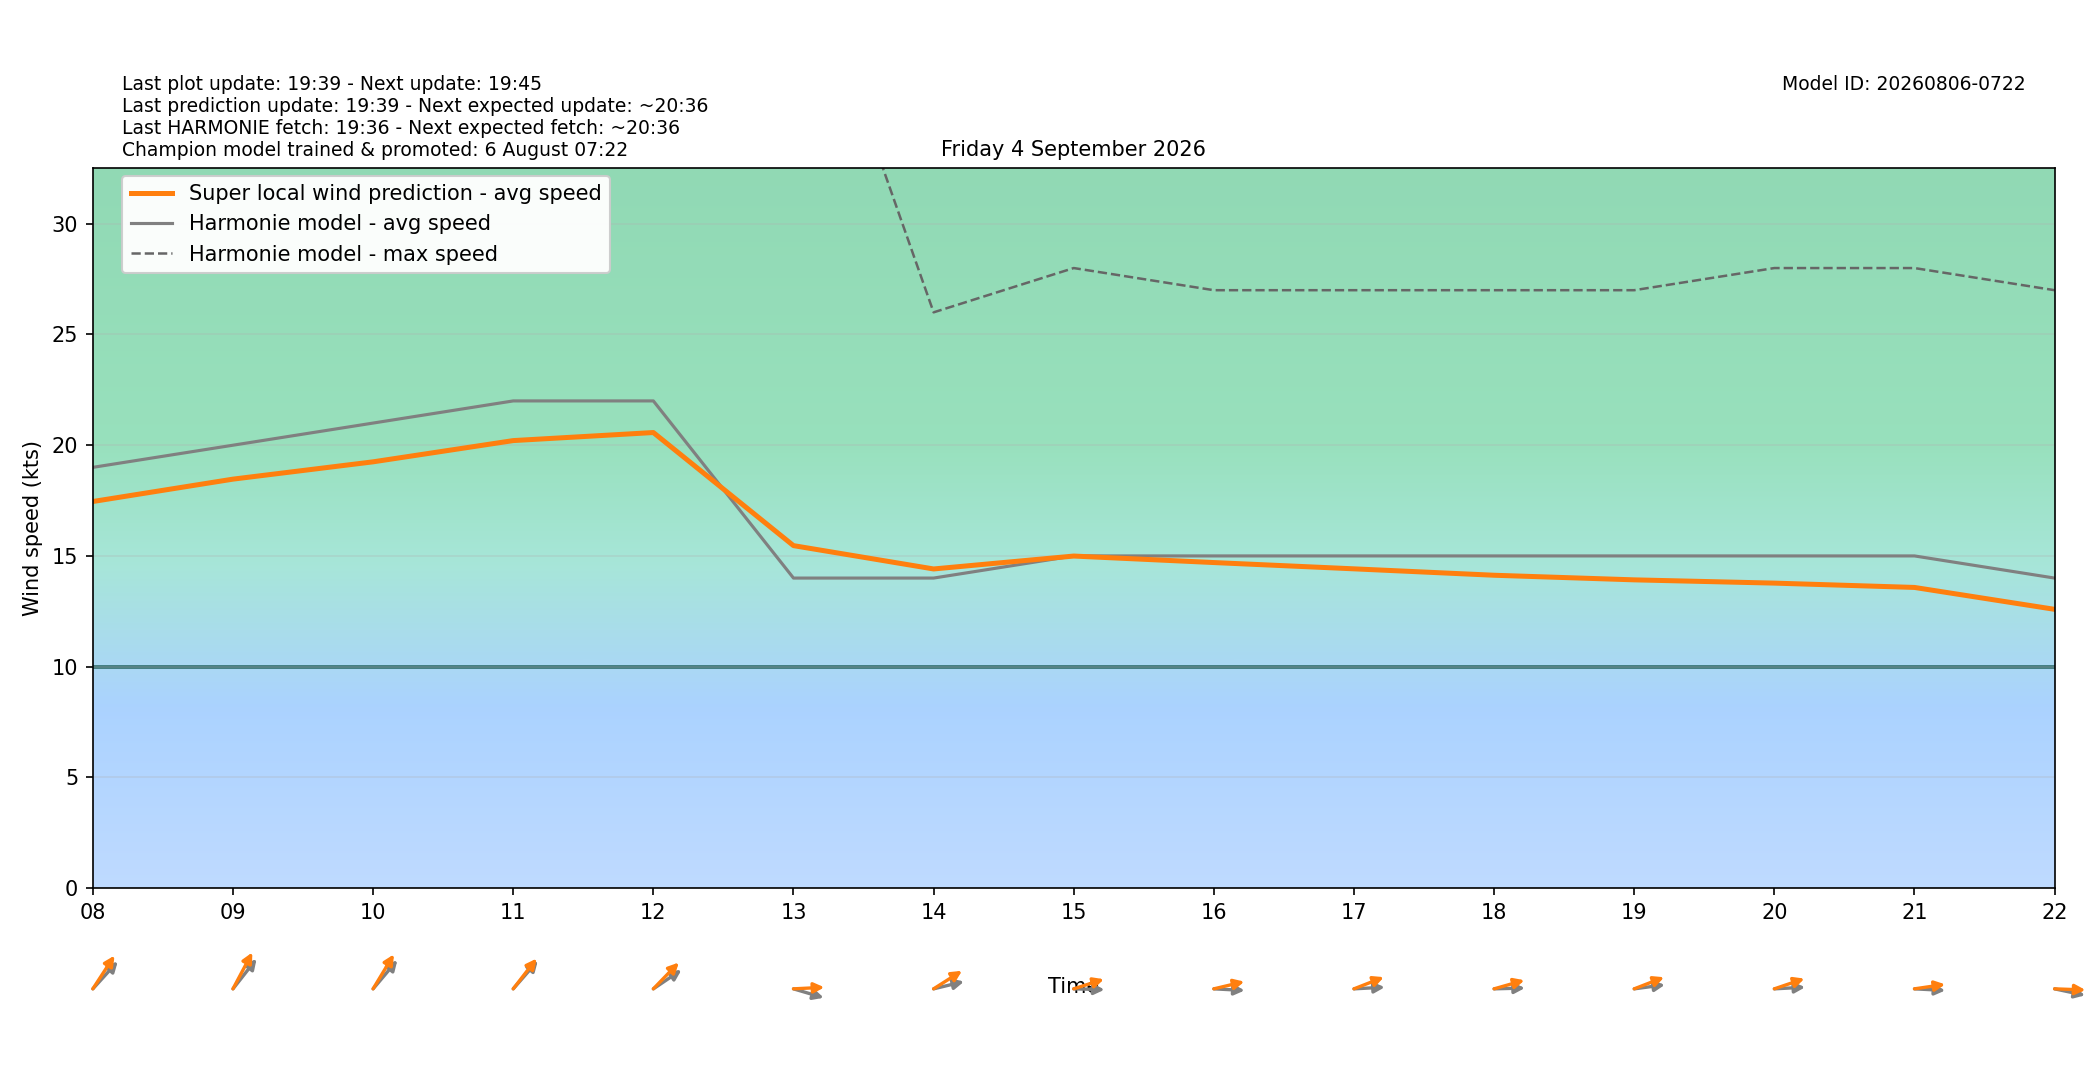

Values plotted in this chart, from the file beside it:
target_time_utc, target_time_local, hour_utc, hour_local, forecast_wind_speed, forecast_wind_min, forecast_wind_max, lstm_pred_wind_speed, delta_speed_lstm_minus_forecast, forecast_wind_dir_deg, lstm_pred_wind_dir_deg, delta_dir_lstm_minus_forecast
2026-09-03T22:00:00Z, 2026-09-04T00:00:00+0200, 22, 00, 13.0, 13.0, 24.0, 12.32, -0.6848, 231.0, 225.5, -5.5
2026-09-03T23:00:00Z, 2026-09-04T01:00:00+0200, 23, 01, 14.0, 14.0, 25.0, 13.15, -0.8505, 234.0, 228.7, -5.339
2026-09-04T00:00:00Z, 2026-09-04T02:00:00+0200, 00, 02, 14.0, 14.0, 26.0, 13.27, -0.7303, 236.0, 229.8, -6.248
2026-09-04T01:00:00Z, 2026-09-04T03:00:00+0200, 01, 03, 15.0, 15.0, 28.0, 14.08, -0.9189, 238.0, 231.9, -6.132
2026-09-04T02:00:00Z, 2026-09-04T04:00:00+0200, 02, 04, 14.0, 14.0, 29.0, 13.42, -0.5772, 240.0, 233.5, -6.504
2026-09-04T03:00:00Z, 2026-09-04T05:00:00+0200, 03, 05, 16.0, 16.0, 29.0, 14.84, -1.163, 237.0, 230.7, -6.251
2026-09-04T04:00:00Z, 2026-09-04T06:00:00+0200, 04, 06, 18.0, 18.0, 32.0, 16.5, -1.497, 240.0, 233.4, -6.589
2026-09-04T05:00:00Z, 2026-09-04T07:00:00+0200, 05, 07, 17.0, 17.0, 32.0, 15.91, -1.09, 238.0, 230.2, -7.838
2026-09-04T06:00:00Z, 2026-09-04T08:00:00+0200, 06, 08, 19.0, 19.0, 34.0, 17.46, -1.542, 234.0, 224.7, -9.341
2026-09-04T07:00:00Z, 2026-09-04T09:00:00+0200, 07, 09, 20.0, 20.0, 40.0, 18.47, -1.532, 230.0, 218.9, -11.14
2026-09-04T08:00:00Z, 2026-09-04T10:00:00+0200, 08, 10, 21.0, 21.0, 38.0, 19.25, -1.751, 232.0, 222.5, -9.524
2026-09-04T09:00:00Z, 2026-09-04T11:00:00+0200, 09, 11, 22.0, 22.0, 40.0, 20.21, -1.791, 233.0, 229.6, -3.388
2026-09-04T10:00:00Z, 2026-09-04T12:00:00+0200, 10, 12, 22.0, 22.0, 41.0, 20.57, -1.428, 246.0, 235.8, -10.24
2026-09-04T11:00:00Z, 2026-09-04T13:00:00+0200, 11, 13, 14.0, 14.0, 44.0, 15.47, 1.465, 281.0, 268.1, -12.89
2026-09-04T12:00:00Z, 2026-09-04T14:00:00+0200, 12, 14, 14.0, 14.0, 26.0, 14.41, 0.4114, 261.0, 247.3, -13.73
2026-09-04T13:00:00Z, 2026-09-04T15:00:00+0200, 13, 15, 15.0, 15.0, 28.0, 14.99, -0.00537, 271.0, 258.1, -12.92
2026-09-04T14:00:00Z, 2026-09-04T16:00:00+0200, 14, 16, 15.0, 15.0, 27.0, 14.7, -0.2991, 272.0, 261.1, -10.88
2026-09-04T15:00:00Z, 2026-09-04T17:00:00+0200, 15, 17, 15.0, 15.0, 27.0, 14.42, -0.583, 268.0, 255.5, -12.48
2026-09-04T16:00:00Z, 2026-09-04T18:00:00+0200, 16, 18, 15.0, 15.0, 27.0, 14.13, -0.8724, 269.0, 259.4, -9.634
2026-09-04T17:00:00Z, 2026-09-04T19:00:00+0200, 17, 19, 15.0, 15.0, 27.0, 13.92, -1.08, 265.0, 255.6, -9.364
2026-09-04T18:00:00Z, 2026-09-04T20:00:00+0200, 18, 20, 15.0, 15.0, 28.0, 13.77, -1.228, 268.0, 257.3, -10.65
2026-09-04T19:00:00Z, 2026-09-04T21:00:00+0200, 19, 21, 15.0, 15.0, 28.0, 13.58, -1.423, 272.0, 264.5, -7.52
2026-09-04T20:00:00Z, 2026-09-04T22:00:00+0200, 20, 22, 14.0, 14.0, 27.0, 12.59, -1.412, 278.0, 271.4, -6.631
2026-09-04T21:00:00Z, 2026-09-04T23:00:00+0200, 21, 23, 14.0, 14.0, 26.0, 12.5, -1.495, 275.0, 266.6, -8.374
